Image classification data set "traffic_sign_dataset_g2_2" (Sr3nzZ/my_rUBot_mecanum on GitHub). Class labels (6): forbidden, give way, left, nothing, right, stop.

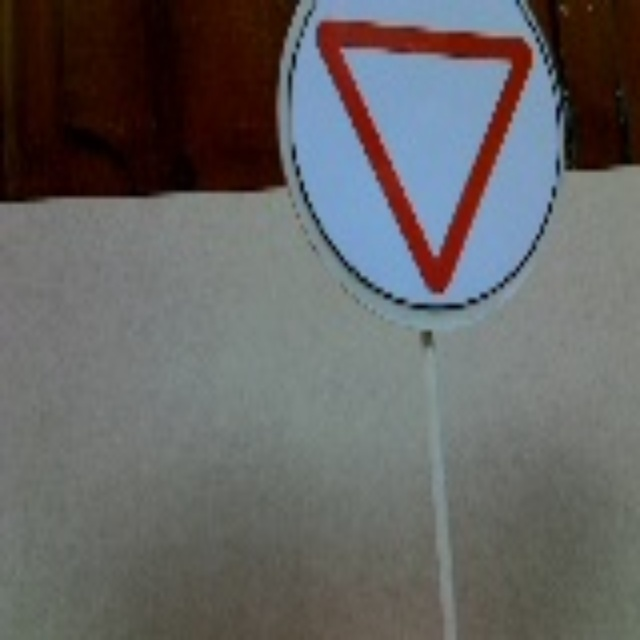
Label: give way

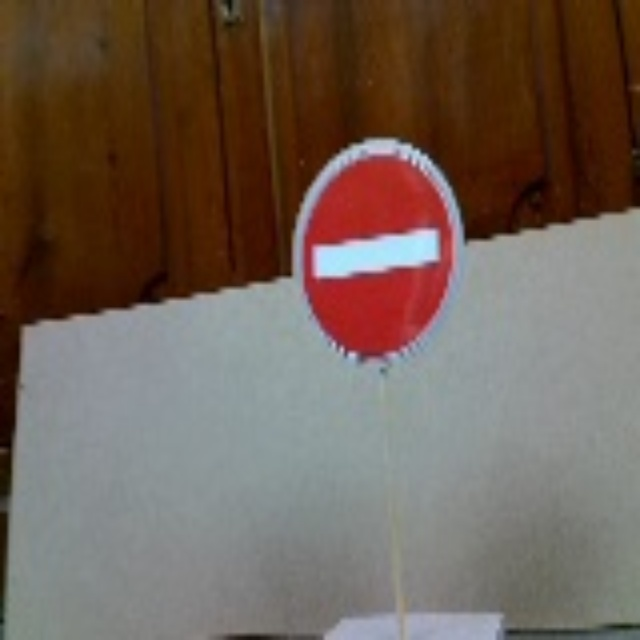
Label: forbidden

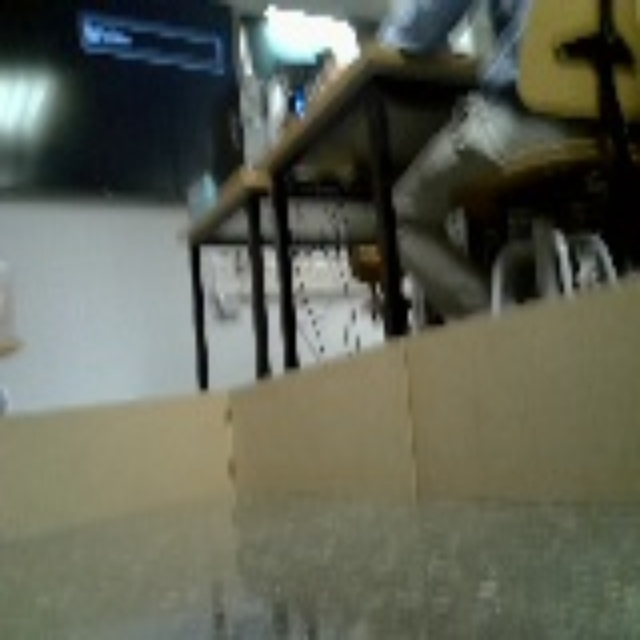
Label: nothing

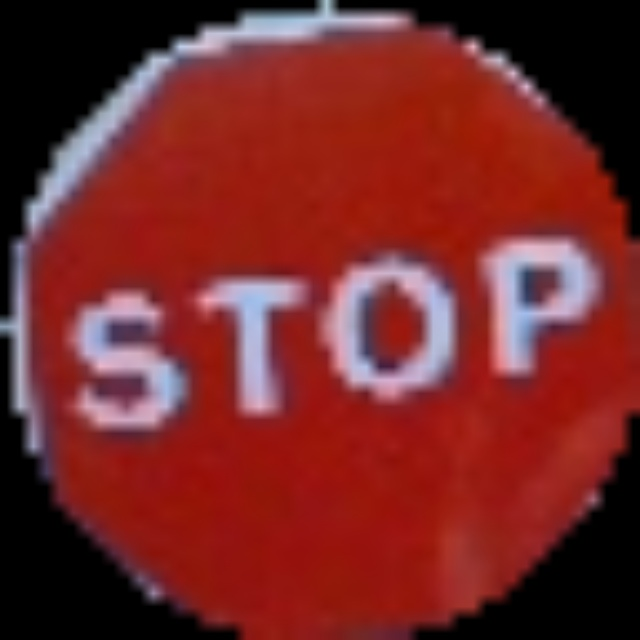
Label: stop

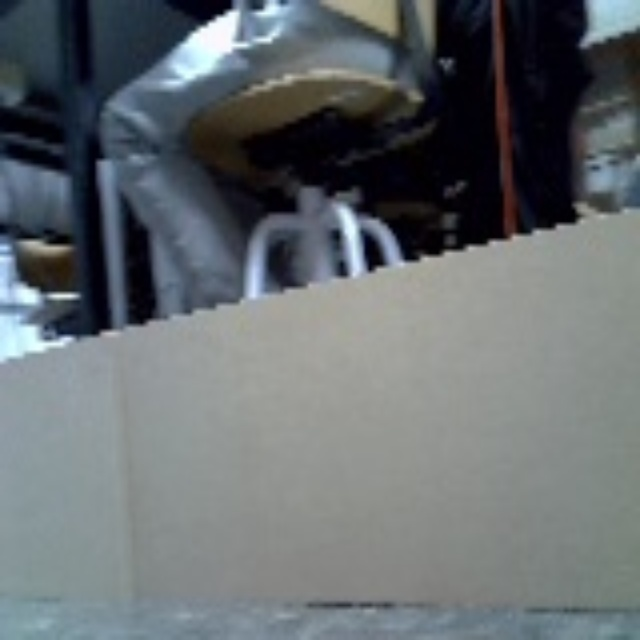
Label: nothing

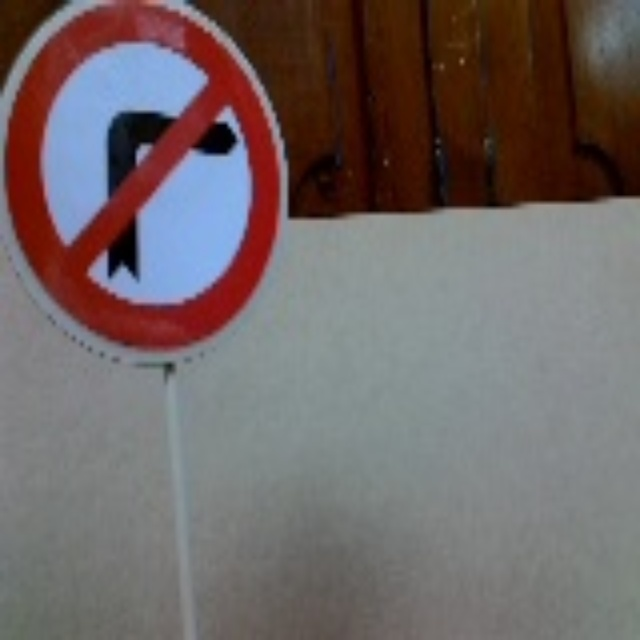
Label: left
